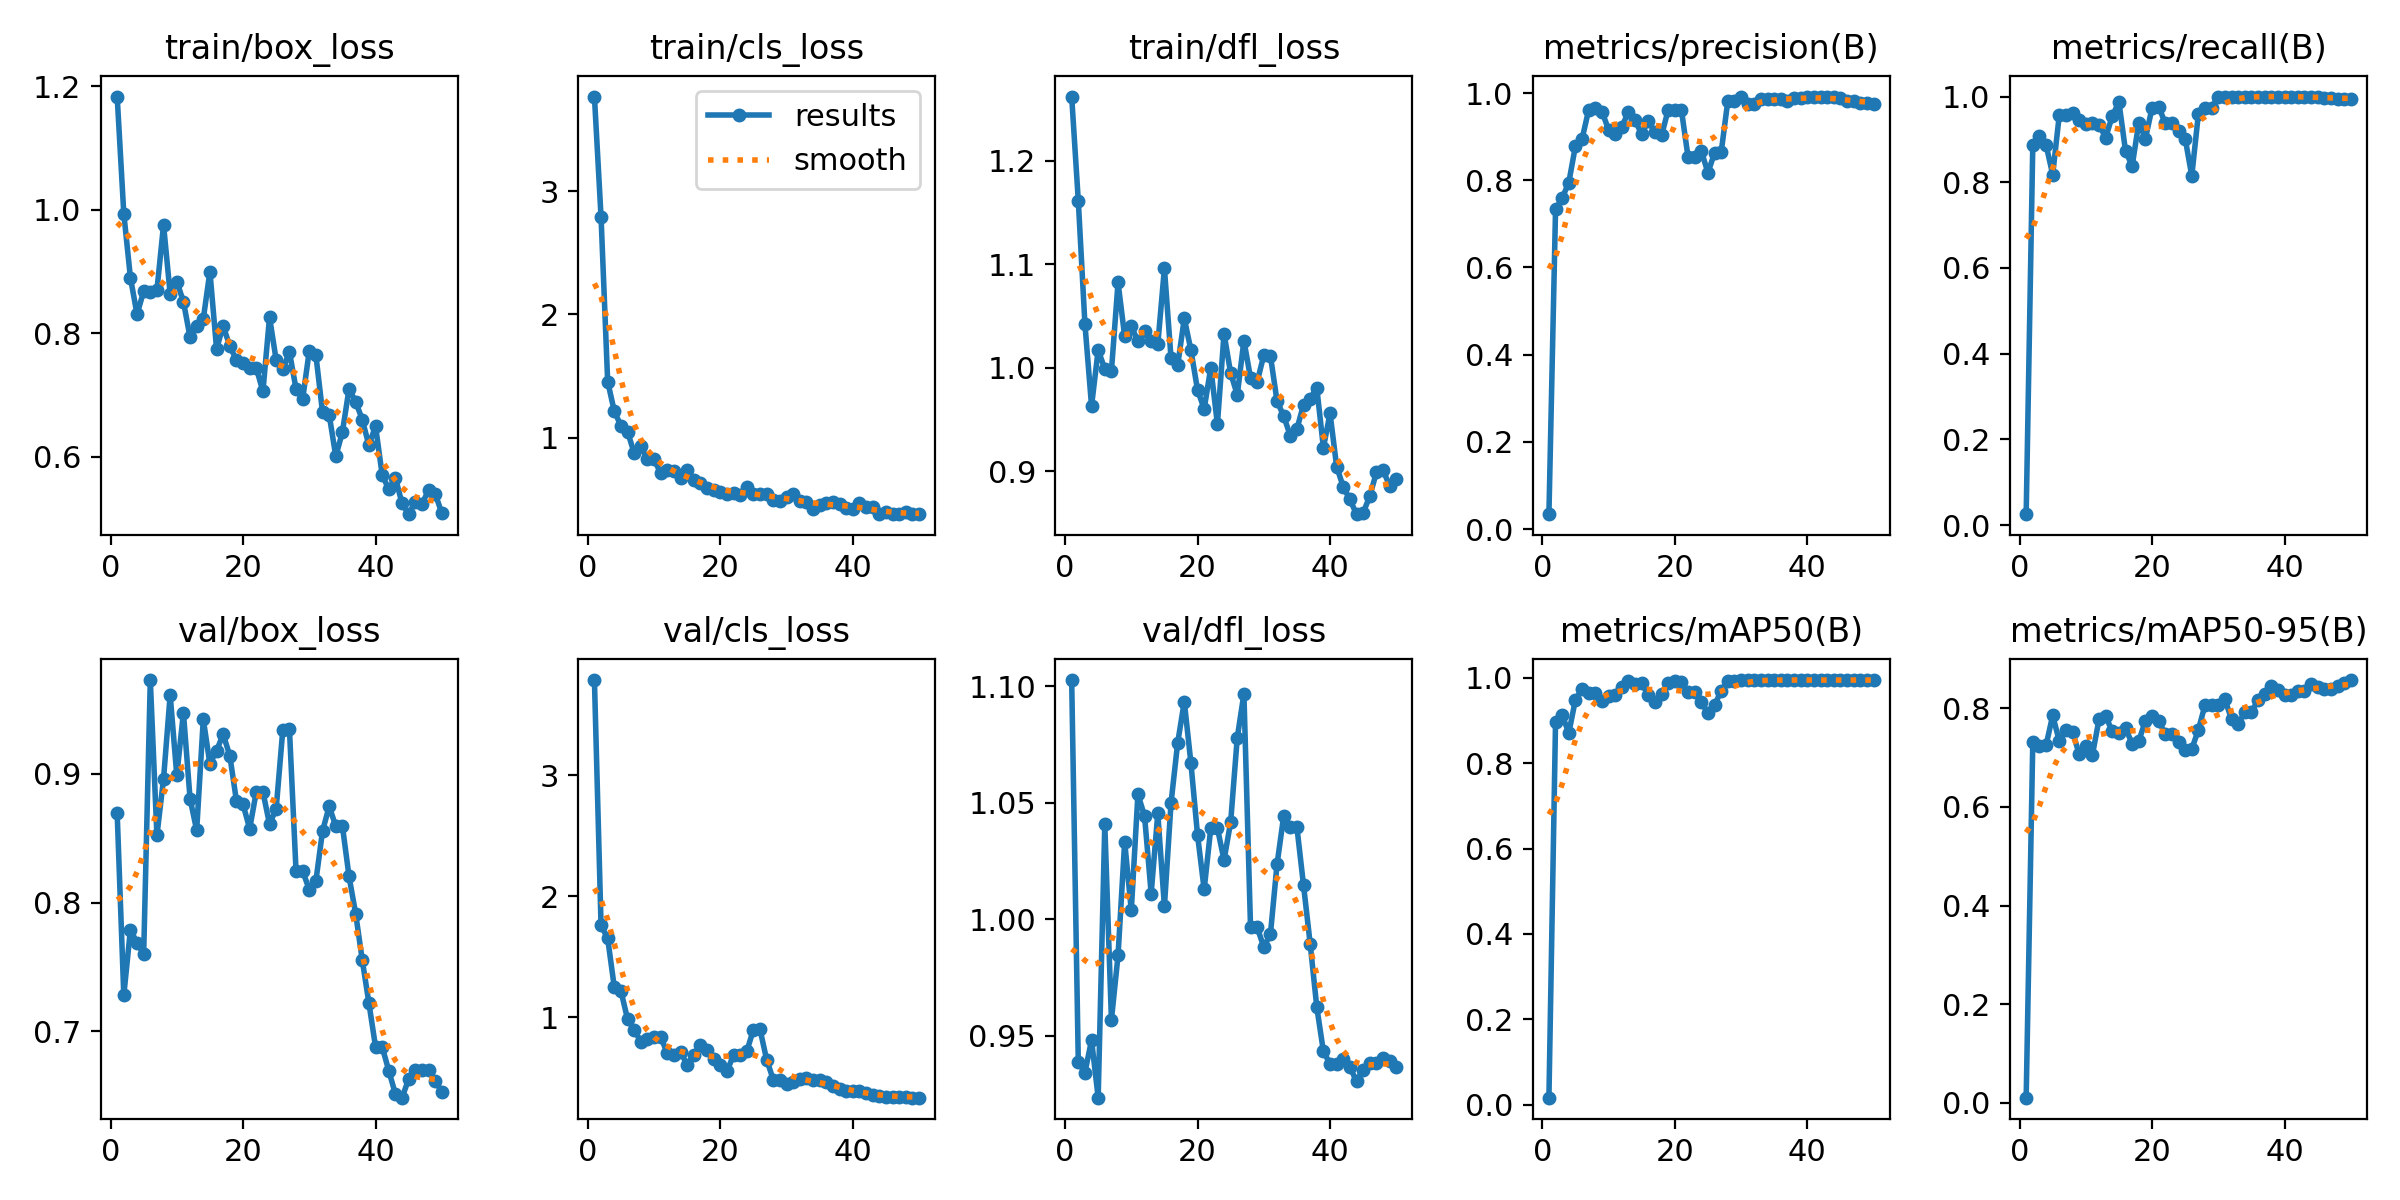

The table this chart was drawn from, first rows:
epoch, time, train/box_loss, train/cls_loss, train/dfl_loss, metrics/precision(B), metrics/recall(B), metrics/mAP50(B), metrics/mAP50-95(B), val/box_loss, val/cls_loss, val/dfl_loss, lr/pg0, lr/pg1, lr/pg2
1, 26.18, 1.184, 3.768, 1.262, 0.03432, 0.02564, 0.01627, 0.01074, 0.8692, 3.786, 1.103, 5.716e-05, 5.716e-05, 5.716e-05
2, 27.8, 0.9941, 2.791, 1.161, 0.7332, 0.888, 0.8968, 0.7319, 0.728, 1.76, 0.9387, 0.0001261, 0.0001261, 0.0001261
3, 29.64, 0.8902, 1.456, 1.042, 0.7589, 0.9074, 0.9134, 0.7225, 0.779, 1.654, 0.9343, 0.0001921, 0.0001921, 0.0001921
4, 31.35, 0.8311, 1.215, 0.963, 0.7947, 0.8876, 0.8708, 0.7244, 0.7686, 1.25, 0.9482, 0.0002554, 0.0002554, 0.0002554
5, 33.28, 0.8684, 1.098, 1.017, 0.8782, 0.8179, 0.949, 0.7851, 0.7601, 1.219, 0.9235, 0.0003158, 0.0003158, 0.0003158
6, 35.07, 0.8668, 1.05, 0.9986, 0.8943, 0.9571, 0.9735, 0.7331, 0.9727, 0.9859, 1.041, 0.0003734, 0.0003734, 0.0003734
7, 36.78, 0.8698, 0.8758, 0.9967, 0.9613, 0.9559, 0.965, 0.7556, 0.8521, 0.8991, 0.957, 0.0004281, 0.0004281, 0.0004281
8, 38.78, 0.9759, 0.9313, 1.082, 0.9646, 0.962, 0.9657, 0.7524, 0.8961, 0.7992, 0.9846, 0.0004801, 0.0004801, 0.0004801
9, 40.51, 0.8636, 0.8243, 1.03, 0.9576, 0.9444, 0.9457, 0.7063, 0.9612, 0.8205, 1.033, 0.0005292, 0.0005292, 0.0005292
10, 42.3, 0.8841, 0.8278, 1.04, 0.9161, 0.9356, 0.9576, 0.7241, 0.8987, 0.835, 1.004, 0.0005754, 0.0005754, 0.0005754
11, 43.99, 0.8515, 0.7119, 1.026, 0.9055, 0.9391, 0.9605, 0.7052, 0.9474, 0.8392, 1.054, 0.0006189, 0.0006189, 0.0006189
12, 45.77, 0.7939, 0.7413, 1.035, 0.9228, 0.9342, 0.9775, 0.7774, 0.8807, 0.7049, 1.044, 0.0006595, 0.0006595, 0.0006595
13, 47.5, 0.8125, 0.7315, 1.026, 0.9559, 0.9042, 0.9929, 0.7834, 0.8561, 0.689, 1.011, 0.0006973, 0.0006973, 0.0006973
14, 49.3, 0.8235, 0.6739, 1.022, 0.9375, 0.9546, 0.9857, 0.7528, 0.9422, 0.7143, 1.046, 0.0007322, 0.0007322, 0.0007322
15, 50.99, 0.9002, 0.7406, 1.096, 0.9054, 0.9873, 0.9875, 0.749, 0.9076, 0.6096, 1.006, 0.0007643, 0.0007643, 0.0007643
16, 52.65, 0.7751, 0.6537, 1.009, 0.9364, 0.8727, 0.9597, 0.7595, 0.9179, 0.6912, 1.05, 0.0007936, 0.0007936, 0.0007936
17, 54.39, 0.8119, 0.6366, 1.002, 0.9095, 0.838, 0.9425, 0.7276, 0.9305, 0.7721, 1.076, 0.0008201, 0.0008201, 0.0008201
18, 56.05, 0.7799, 0.5968, 1.048, 0.9026, 0.9389, 0.9632, 0.7331, 0.9141, 0.7297, 1.094, 0.0008437, 0.0008437, 0.0008437
19, 57.93, 0.7566, 0.5796, 1.017, 0.9613, 0.9017, 0.988, 0.7745, 0.8791, 0.653, 1.067, 0.0008645, 0.0008645, 0.0008645
20, 59.61, 0.7514, 0.5601, 0.9784, 0.9605, 0.9735, 0.9933, 0.7835, 0.8762, 0.6032, 1.036, 0.0008825, 0.0008825, 0.0008825
21, 61.41, 0.7443, 0.544, 0.9601, 0.9611, 0.9767, 0.9895, 0.7731, 0.8573, 0.5564, 1.013, 0.0008631, 0.0008631, 0.0008631
22, 63.05, 0.7442, 0.5554, 1, 0.8535, 0.9373, 0.9669, 0.7479, 0.886, 0.6878, 1.039, 0.0008348, 0.0008348, 0.0008348
23, 64.75, 0.7062, 0.5347, 0.9454, 0.8535, 0.9373, 0.9669, 0.7479, 0.886, 0.6878, 1.039, 0.0008065, 0.0008065, 0.0008065
24, 66.4, 0.8263, 0.5991, 1.033, 0.8671, 0.9197, 0.9429, 0.7304, 0.8608, 0.7204, 1.026, 0.0007782, 0.0007782, 0.0007782
25, 68.09, 0.757, 0.5402, 0.9946, 0.8174, 0.9021, 0.9183, 0.7157, 0.8728, 0.8992, 1.042, 0.0007499, 0.0007499, 0.0007499
26, 69.83, 0.7421, 0.5433, 0.9738, 0.8621, 0.815, 0.9354, 0.7169, 0.9339, 0.9005, 1.078, 0.0007216, 0.0007216, 0.0007216
27, 71.78, 0.7702, 0.5404, 1.026, 0.8639, 0.96, 0.9704, 0.7564, 0.9349, 0.6509, 1.097, 0.0006934, 0.0006934, 0.0006934
28, 73.46, 0.7102, 0.4972, 0.9899, 0.9813, 0.9744, 0.9933, 0.8062, 0.8245, 0.486, 0.9966, 0.0006651, 0.0006651, 0.0006651
29, 75.21, 0.6937, 0.4909, 0.9861, 0.9813, 0.9744, 0.9933, 0.8062, 0.8245, 0.486, 0.9966, 0.0006368, 0.0006368, 0.0006368
30, 76.96, 0.7719, 0.5223, 1.012, 0.9919, 1, 0.995, 0.8072, 0.8099, 0.4479, 0.9882, 0.0006085, 0.0006085, 0.0006085
31, 78.75, 0.7645, 0.5457, 1.012, 0.9736, 1, 0.995, 0.8174, 0.8169, 0.4687, 0.9936, 0.0005802, 0.0005802, 0.0005802
32, 80.53, 0.6724, 0.4847, 0.9676, 0.9748, 1, 0.995, 0.7775, 0.8555, 0.4949, 1.024, 0.0005519, 0.0005519, 0.0005519
33, 82.21, 0.6687, 0.4772, 0.9534, 0.9862, 1, 0.995, 0.7669, 0.8746, 0.5011, 1.044, 0.0005236, 0.0005236, 0.0005236
34, 83.93, 0.6011, 0.4195, 0.9342, 0.9867, 1, 0.995, 0.7923, 0.8594, 0.4869, 1.04, 0.0004953, 0.0004953, 0.0004953
35, 85.59, 0.6403, 0.4531, 0.9407, 0.9867, 1, 0.995, 0.7923, 0.8594, 0.4869, 1.04, 0.000467, 0.000467, 0.000467
36, 87.48, 0.7102, 0.4726, 0.9641, 0.9854, 1, 0.995, 0.8157, 0.8204, 0.4667, 1.015, 0.0004387, 0.0004387, 0.0004387
37, 89.26, 0.6896, 0.4771, 0.9698, 0.9824, 1, 0.995, 0.8278, 0.7915, 0.4366, 0.9897, 0.0004104, 0.0004104, 0.0004104
38, 91.07, 0.6604, 0.4612, 0.9807, 0.9882, 1, 0.995, 0.8457, 0.7553, 0.4094, 0.9625, 0.0003821, 0.0003821, 0.0003821
39, 92.86, 0.6188, 0.4316, 0.9225, 0.9877, 1, 0.995, 0.8358, 0.7221, 0.3899, 0.9434, 0.0003538, 0.0003538, 0.0003538
40, 94.62, 0.6501, 0.4215, 0.9559, 0.9901, 1, 0.995, 0.8265, 0.6881, 0.3893, 0.9381, 0.0003255, 0.0003255, 0.0003255
41, 105.2, 0.5714, 0.4702, 0.9043, 0.9901, 1, 0.995, 0.8265, 0.6881, 0.3893, 0.9381, 0.0002972, 0.0002972, 0.0002972
42, 106.9, 0.5474, 0.4385, 0.8846, 0.9913, 1, 0.995, 0.8351, 0.6695, 0.3759, 0.9402, 0.0002689, 0.0002689, 0.0002689
43, 108.6, 0.5667, 0.4357, 0.8726, 0.9913, 1, 0.995, 0.8336, 0.6514, 0.3608, 0.9367, 0.0002406, 0.0002406, 0.0002406
44, 110.2, 0.5247, 0.3808, 0.8583, 0.9919, 1, 0.995, 0.8482, 0.6486, 0.348, 0.9306, 0.0002123, 0.0002123, 0.0002123
45, 112, 0.5074, 0.3945, 0.8596, 0.9883, 0.9983, 0.995, 0.8423, 0.6629, 0.3404, 0.9356, 0.0001841, 0.0001841, 0.0001841
46, 113.8, 0.5274, 0.3825, 0.8757, 0.9822, 0.9971, 0.995, 0.8391, 0.6702, 0.3471, 0.9384, 0.0001558, 0.0001558, 0.0001558
47, 115.5, 0.5237, 0.3805, 0.8987, 0.9822, 0.9971, 0.995, 0.8391, 0.6702, 0.3471, 0.9384, 0.0001275, 0.0001275, 0.0001275
48, 117.2, 0.546, 0.3959, 0.9012, 0.9777, 0.9947, 0.995, 0.8443, 0.6698, 0.3469, 0.9404, 9.91726e-05, 9.91726e-05, 9.91726e-05
49, 118.9, 0.5407, 0.3823, 0.8854, 0.9761, 0.9943, 0.995, 0.851, 0.6616, 0.3384, 0.9394, 7.08784e-05, 7.08784e-05, 7.08784e-05
50, 120.7, 0.5092, 0.3846, 0.8919, 0.9741, 0.9951, 0.995, 0.8568, 0.6533, 0.3375, 0.9366, 4.25842e-05, 4.25842e-05, 4.25842e-05
